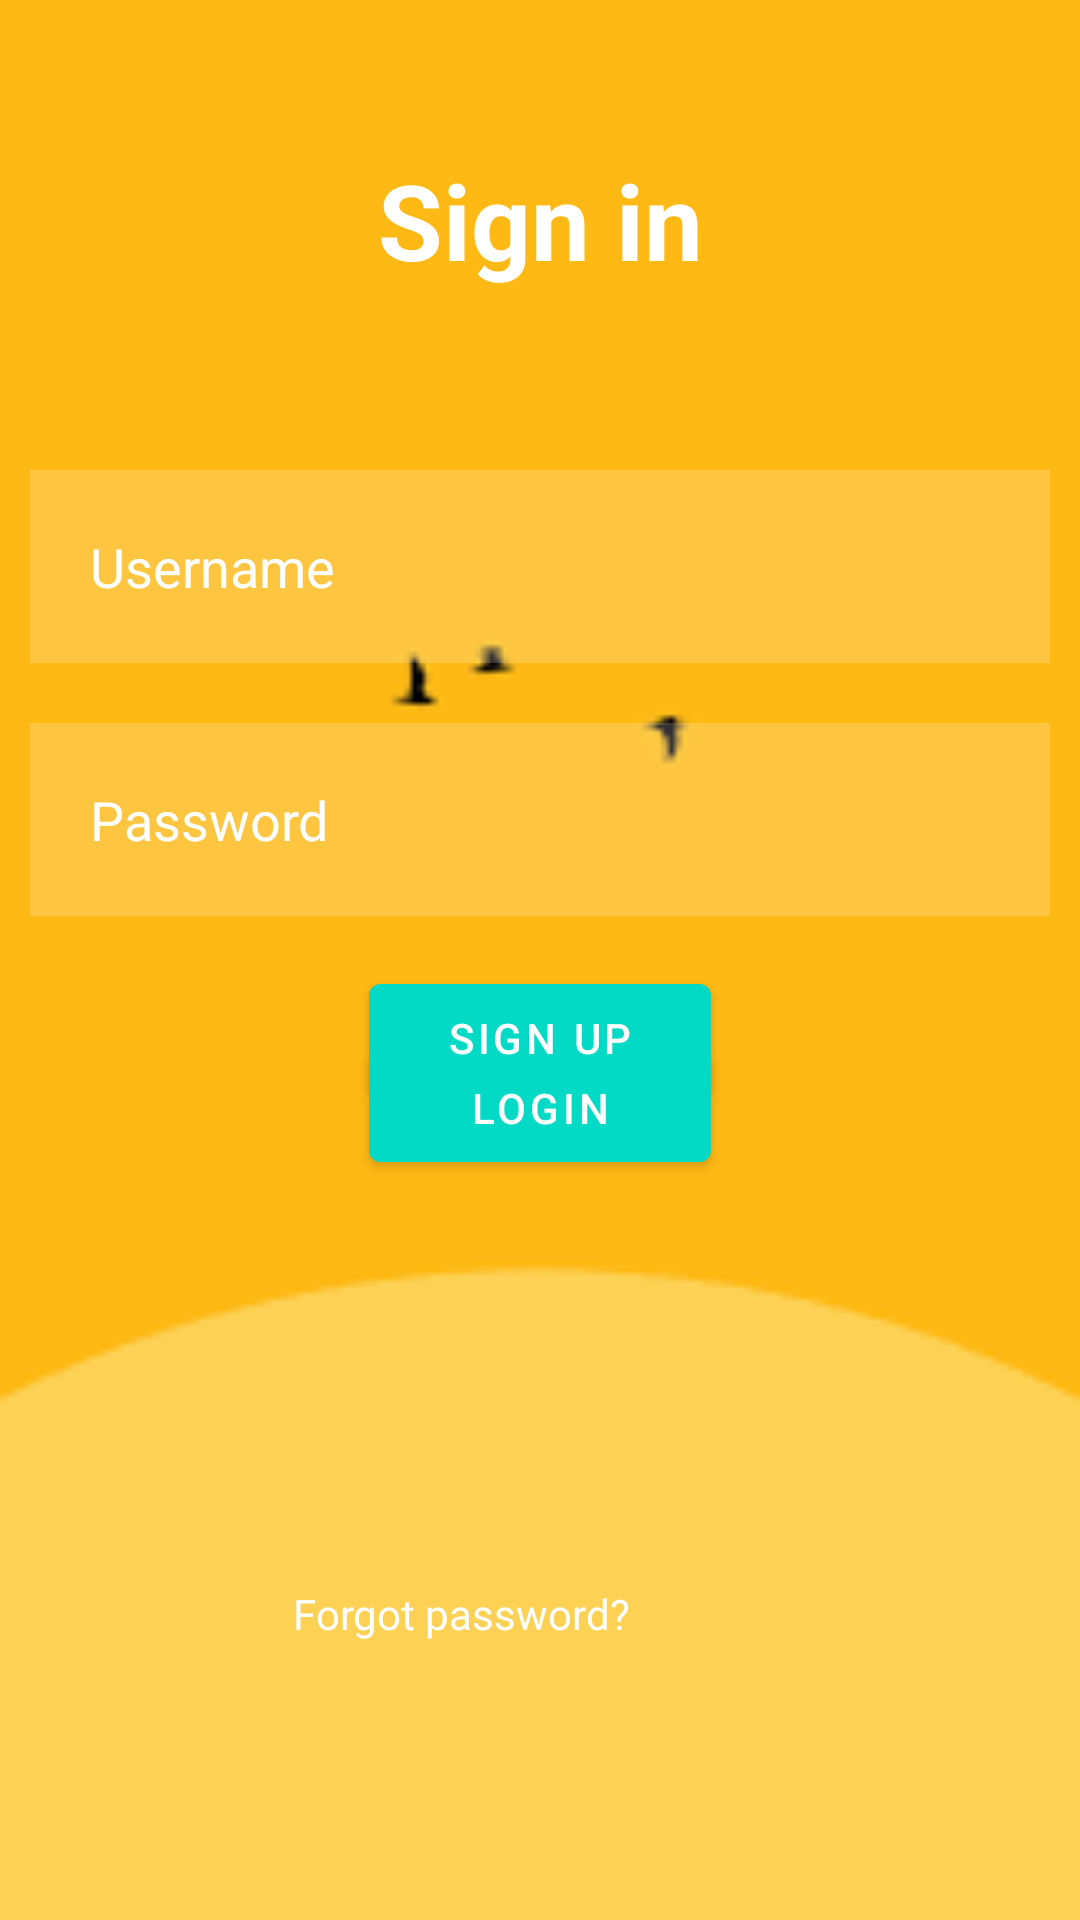

Android layout source for this screen:
<!-- AndroidManifest.xml: application theme Theme.PlatformdeTROC -->
<!-- res/layout/activity_inscription.xml -->
<?xml version="1.0" encoding="utf-8"?>
<RelativeLayout xmlns:android="http://schemas.android.com/apk/res/android"
    xmlns:app="http://schemas.android.com/apk/res-auto"
    xmlns:tools="http://schemas.android.com/tools"
    android:layout_width="match_parent"
    android:layout_height="match_parent"
    android:background="@drawable/back7"
    tools:context=".signin">

    <TextView
        android:layout_width="match_parent"
        android:layout_height="wrap_content"
        android:id="@+id/signin"
        android:text="Sign in"
        android:textColor="@color/white"
        android:textSize="35dp"
        android:textStyle="bold"
        android:layout_margin="50dp"
        android:gravity="center"/>

    <EditText
        android:layout_width="match_parent"
        android:layout_height="wrap_content"
        android:id="@+id/username"
        android:layout_below="@id/signin"
        android:background="#30ffffff"
        android:hint="Username"
        android:textColorHint="@color/white"
        android:textColor="@color/white"
        android:layout_margin="10dp"
        android:padding="20dp"
        android:drawablePadding="20dp"/>

    <EditText
        android:id="@+id/password"
        android:layout_width="match_parent"
        android:layout_height="wrap_content"
        android:layout_below="@id/username"
        android:layout_marginStart="10dp"
        android:layout_marginTop="10dp"
        android:layout_marginEnd="10dp"
        android:layout_marginBottom="10dp"
        android:background="#30ffffff"
        android:drawablePadding="20dp"
        android:hint="Password"
        android:inputType="textPassword"
        android:padding="20dp"
        android:textColor="@color/white"
        android:textColorHint="@color/white" />

    <com.google.android.material.button.MaterialButton
        android:id="@+id/loginbtn"
        android:layout_width="114dp"
        android:layout_height="wrap_content"
        android:layout_below="@id/password"
        android:layout_centerHorizontal="true"
        android:layout_marginStart="20dp"
        android:layout_marginTop="30dp"
        android:layout_marginEnd="20dp"
        android:layout_marginBottom="20dp"
        android:backgroundTint="@color/design_default_color_secondary"
        android:text="LOGIN" />

    <com.google.android.material.button.MaterialButton
        android:id="@+id/registerbtn"
        android:layout_width="114dp"
        android:layout_height="wrap_content"
        android:layout_alignParentBottom="true"
        android:layout_centerHorizontal="true"
        android:layout_marginStart="20dp"
        android:layout_marginTop="30dp"
        android:layout_marginEnd="20dp"
        android:layout_marginBottom="270dp"
        android:backgroundTint="@color/design_default_color_secondary"
        android:text="Sign up" />

    <TextView
        android:id="@+id/forgotpass"
        android:layout_width="wrap_content"
        android:layout_height="wrap_content"
        android:layout_below="@id/loginbtn"
        android:layout_alignParentEnd="true"
        android:layout_marginTop="115dp"
        android:layout_marginEnd="150dp"
        android:layout_marginBottom="20dp"
        android:text="Forgot password?"
        android:textColor="@color/white" />


</RelativeLayout>
<!-- resources referenced by this layout -->
<resources>
  <!-- drawable back7: png bitmap (drawable, 1040 bytes) -->
  <style name="Theme.PlatformdeTROC" parent="Theme.MaterialComponents.DayNight.NoActionBar">
          
          <item name="colorPrimary">@color/purple_500</item>
          <item name="colorPrimaryVariant">@color/purple_700</item>
          <item name="colorOnPrimary">@color/white</item>
          
          <item name="colorSecondary">@color/teal_200</item>
          <item name="colorSecondaryVariant">@color/teal_700</item>
          <item name="colorOnSecondary">@color/black</item>
          
          <item name="android:statusBarColor" tools:targetApi="l">?attr/colorPrimaryVariant</item>
          
      </style>
  <!-- not gathered from this repository: default colours our renderer supplied (Android Studio template values) -->
  <color name="purple_500">#FF6200EE</color>
  <color name="purple_700">#FF3700B3</color>
  <color name="teal_200">#FF03DAC5</color>
  <color name="teal_700">#FF018786</color>
  <color name="black">#FF000000</color>
  <color name="white">#FFFFFFFF</color>
</resources>
